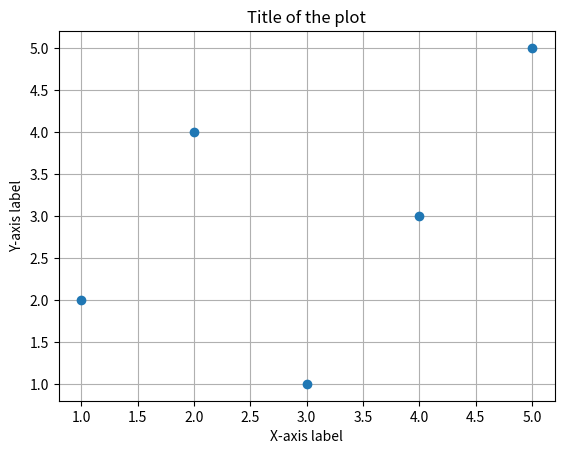

Generate this figure with matplotlib:
"""
What we're going to do here is to create an app that shows what the makeblock 'sees'

Essentially we'll have a graph that shows the coordinates of where the points are
with lines connecting to each of them

we'll have a 300cm by 300cm area because i don't have enough time to think of 
having the area increase in size 
"""

import matplotlib.pyplot as plt
import numpy as np

x_coords = [1, 2, 3, 4, 5]
y_coords = [2, 4, 1, 3, 5]

plt.plot(x_coords, y_coords, marker='o', linestyle='none')

plt.xlabel("X-axis label")
plt.ylabel("Y-axis label")
plt.title("Title of the plot")
plt.grid(True)

plt.show()